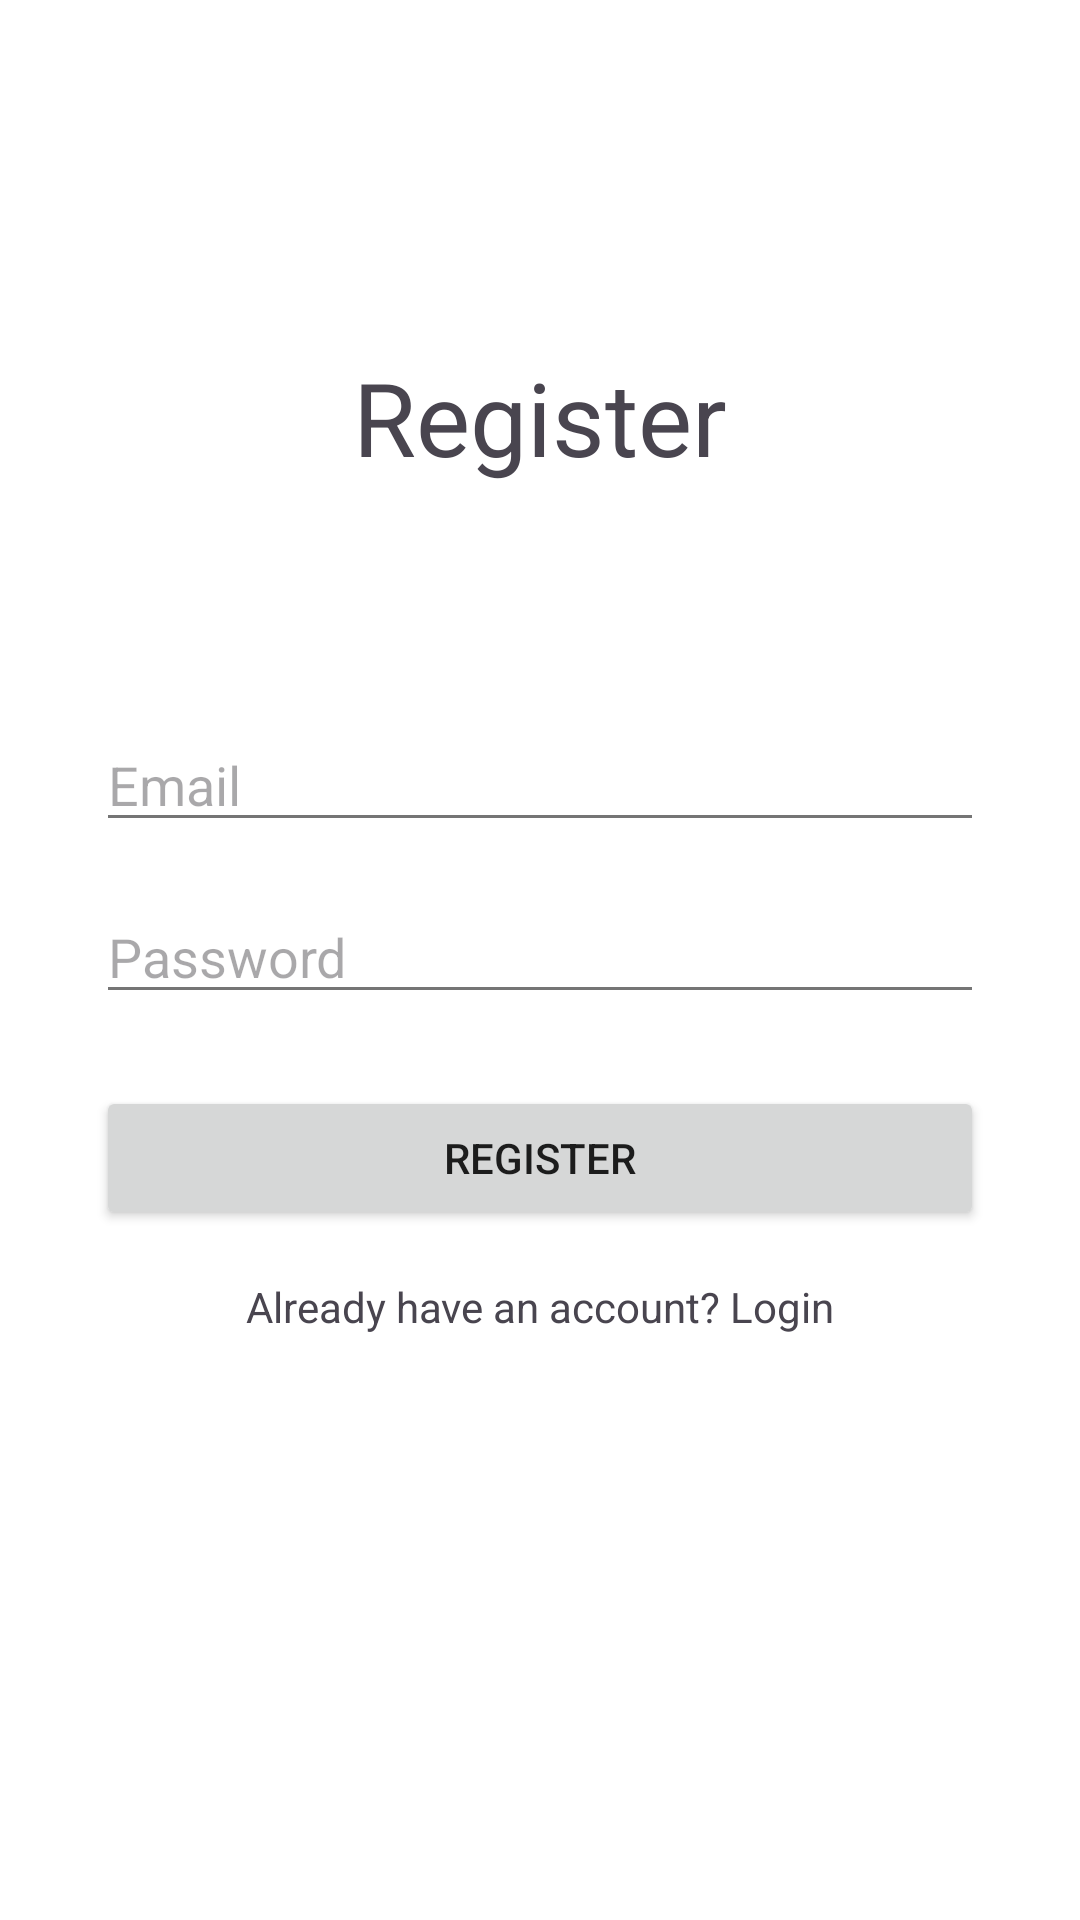

This screen was rendered from an Android layout file. Write that file and the resources it references.
<!-- AndroidManifest.xml: application theme Theme.Zeni -->
<!-- res/layout/fragment_register.xml -->
<?xml version="1.0" encoding="utf-8"?>
<androidx.constraintlayout.widget.ConstraintLayout xmlns:android="http://schemas.android.com/apk/res/android"
    xmlns:app="http://schemas.android.com/apk/res-auto"
    xmlns:tools="http://schemas.android.com/tools"
    android:layout_width="match_parent"
    android:layout_height="match_parent"
    tools:context=".auth.RegisterFragment">

    <TextView
        android:id="@+id/textViewRegisterTitle"
        android:layout_width="wrap_content"
        android:layout_height="wrap_content"
        android:text="Register"
        android:textSize="34sp"
        app:layout_constraintBottom_toTopOf="@+id/editTextEmail"
        app:layout_constraintEnd_toEndOf="parent"
        app:layout_constraintStart_toStartOf="parent"
        app:layout_constraintTop_toTopOf="parent"
        app:layout_constraintVertical_bias="0.6" />

    <EditText
        android:id="@+id/editTextEmail"
        android:layout_width="0dp"
        android:layout_height="wrap_content"
        android:layout_marginStart="32dp"
        android:layout_marginEnd="32dp"
        android:hint="Email"
        android:inputType="textEmailAddress"
        app:layout_constraintBottom_toBottomOf="parent"
        app:layout_constraintEnd_toEndOf="parent"
        app:layout_constraintStart_toStartOf="parent"
        app:layout_constraintTop_toTopOf="parent"
        app:layout_constraintVertical_bias="0.4" />

    <EditText
        android:id="@+id/editTextPassword"
        android:layout_width="0dp"
        android:layout_height="wrap_content"
        android:layout_marginTop="16dp"
        android:hint="Password"
        android:inputType="textPassword"
        app:layout_constraintEnd_toEndOf="@+id/editTextEmail"
        app:layout_constraintStart_toStartOf="@+id/editTextEmail"
        app:layout_constraintTop_toBottomOf="@+id/editTextEmail" />

    <Button
        android:id="@+id/buttonRegister"
        android:layout_width="0dp"
        android:layout_height="wrap_content"
        android:layout_marginTop="24dp"
        android:text="Register"
        app:layout_constraintEnd_toEndOf="@+id/editTextPassword"
        app:layout_constraintStart_toStartOf="@+id/editTextPassword"
        app:layout_constraintTop_toBottomOf="@+id/editTextPassword" />

    <TextView
        android:id="@+id/textViewGoToLogin"
        android:layout_width="wrap_content"
        android:layout_height="wrap_content"
        android:layout_marginTop="16dp"
        android:text="Already have an account? Login"
        app:layout_constraintEnd_toEndOf="@+id/buttonRegister"
        app:layout_constraintStart_toStartOf="@+id/buttonRegister"
        app:layout_constraintTop_toBottomOf="@+id/buttonRegister" />

</androidx.constraintlayout.widget.ConstraintLayout>
<!-- resources referenced by this layout -->
<resources>
  <style name="Theme.Zeni" parent="Base.Theme.Zeni" />
  <style name="Base.Theme.Zeni" parent="Theme.Material3.DayNight.NoActionBar">
          <item name="colorPrimary">@color/primary</item>
          <item name="colorPrimaryVariant">@color/primary_dark</item>
          <item name="colorSecondary">@color/secondary</item>
  
          <item name="android:windowBackground">@color/background</item>
          <item name="colorSurface">@color/surface</item>
  
          <item name="android:textColorPrimary">@color/text_primary</item>
          <item name="android:textColorSecondary">@color/text_secondary</item>
      </style>
  <color name="primary">#6200EE</color>
  <color name="primary_dark">#3700B3</color>
  <color name="secondary">#03DAC6</color>
  <color name="background">#FFFFFF</color>
  <color name="surface">#FFFFFF</color>
  <color name="text_primary">#DE000000</color>
  <color name="text_secondary">#8A000000</color>
</resources>
